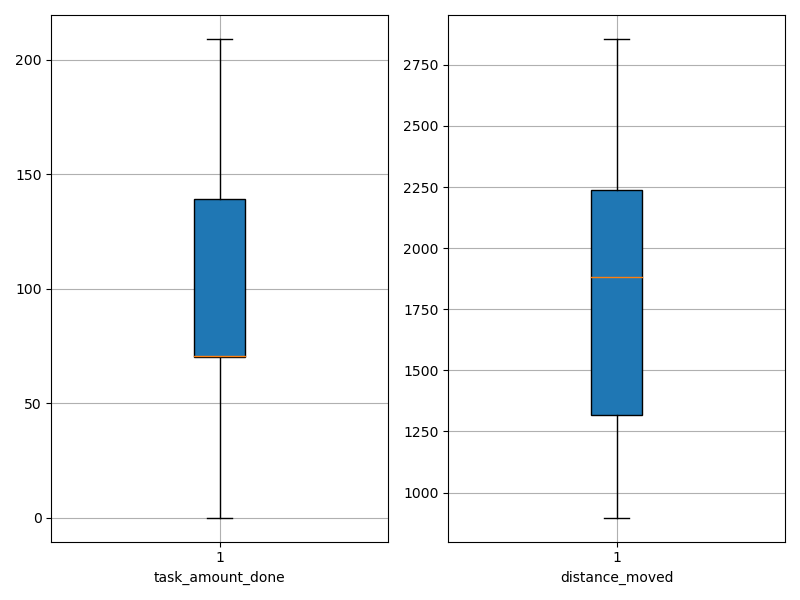

Values plotted in this chart, from the file beside it:
agent_id, task_amount_done, distance_moved
0, 69.0, 2564
1, 69.0, 1011
2, 70.0, 1678
3, 70.0, 2251
4, 71.0, 1154
5, 70.0, 1702
6, 70.0, 1263
7, 71.0, 897.6
8, 140.0, 2260
9, 70.0, 1717
10, 71.0, 1658
11, 70.0, 1508
12, 70.0, 1839
13, 70.0, 1985
14, 70.0, 2197
15, 71.0, 1047
16, 139.0, 2187
17, 70.0, 2856
18, 0.0, 1813
19, 70.0, 1924
20, 140.0, 2424
21, 141.0, 2206
22, 71.0, 1569
23, 140.0, 2317
24, 69.0, 1095
25, 140.0, 2260
26, 139.0, 2231
27, 70.0, 1293
28, 139.0, 2283
29, 140.0, 2113
30, 69.0, 1289
31, 209.0, 2011
32, 141.0, 2413
33, 71.0, 1188
34, 70.0, 1514
35, 141.0, 2493
36, 69.0, 1317
37, 69.0, 1312
38, 140.0, 2128
39, 71.0, 1935
